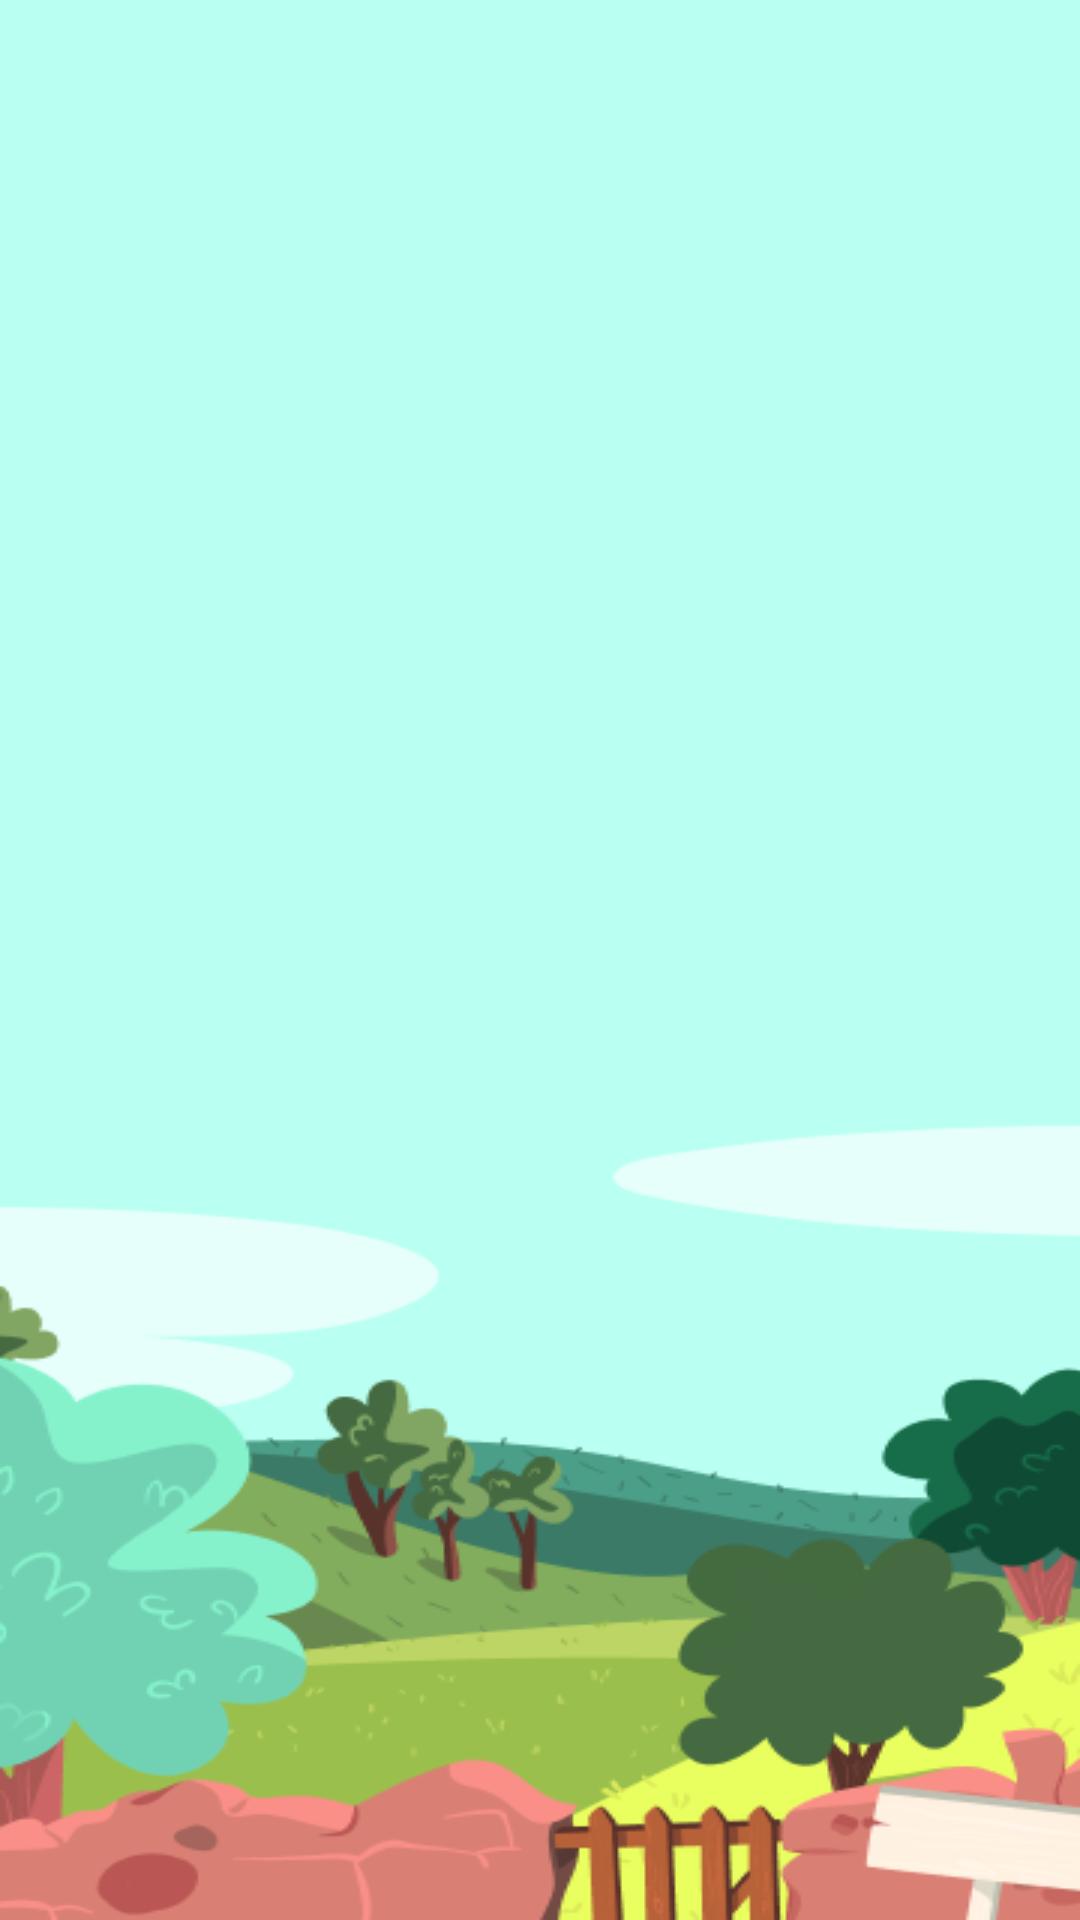

The Android layout XML behind this screen, and the referenced resources:
<!-- AndroidManifest.xml: application theme Theme.Base_widget -->
<!-- res/layout/activity_main.xml -->
<?xml version="1.0" encoding="utf-8"?>
<LinearLayout xmlns:android="http://schemas.android.com/apk/res/android"
    xmlns:tools="http://schemas.android.com/tools"
    android:layout_width="@dimen/_100sdp"
    android:layout_height="match_parent"
    android:orientation="vertical"
    android:layout_margin="@dimen/_100sdp"
    android:layout_gravity="center"
    android:gravity="center"
    tools:context=".MainActivity">

    <TextView
        android:id="@+id/tv_small"
        android:layout_width="@dimen/_100sdp"
        android:layout_height="wrap_content"
        android:text="Widget small"
        android:gravity="center"
        android:layout_marginBottom="@dimen/_10sdp"
        android:background="@android:color/holo_blue_light" />

    <TextView
        android:id="@+id/tv_small_1"
        android:layout_width="@dimen/_100sdp"
        android:layout_height="wrap_content"
        android:text="Widget small 1"
        android:gravity="center"
        android:layout_marginBottom="@dimen/_10sdp"
        android:background="@android:color/holo_green_light" />

    <TextView
        android:id="@+id/tv_medium"
        android:layout_width="@dimen/_100sdp"
        android:layout_height="wrap_content"
        android:text="Widget medium "
        android:gravity="center"
        android:layout_marginBottom="@dimen/_10sdp"
        android:background="@android:color/holo_blue_light" />

    <TextView
        android:id="@+id/tv_medium_1"
        android:layout_width="@dimen/_100sdp"
        android:layout_height="wrap_content"
        android:text="Widget medium 1"
        android:gravity="center"
        android:layout_marginBottom="@dimen/_10sdp"
        android:background="@android:color/holo_green_light" />

    <TextView
        android:id="@+id/tv_large"
        android:layout_width="@dimen/_100sdp"
        android:layout_height="wrap_content"
        android:text="Widget large"
        android:gravity="center"
        android:layout_marginBottom="@dimen/_10sdp"
        android:background="@android:color/holo_blue_light" />

    <TextView
        android:id="@+id/tv_large_1"
        android:layout_width="@dimen/_100sdp"
        android:layout_height="wrap_content"
        android:text="Widget large 1"
        android:gravity="center"
        android:background="@android:color/holo_green_light" />

</LinearLayout>
<!-- resources referenced by this layout -->
<resources>
  <style name="Theme.Base_widget" parent="Base.Theme.Base_widget" />
  <style name="Base.Theme.Base_widget" parent="Theme.AppCompat.NoActionBar">
          
          
          <item name="android:windowBackground">@drawable/bg_default_app</item>
      </style>
  <!-- drawable bg_default_app: png bitmap (drawable, 40254 bytes) -->
</resources>
